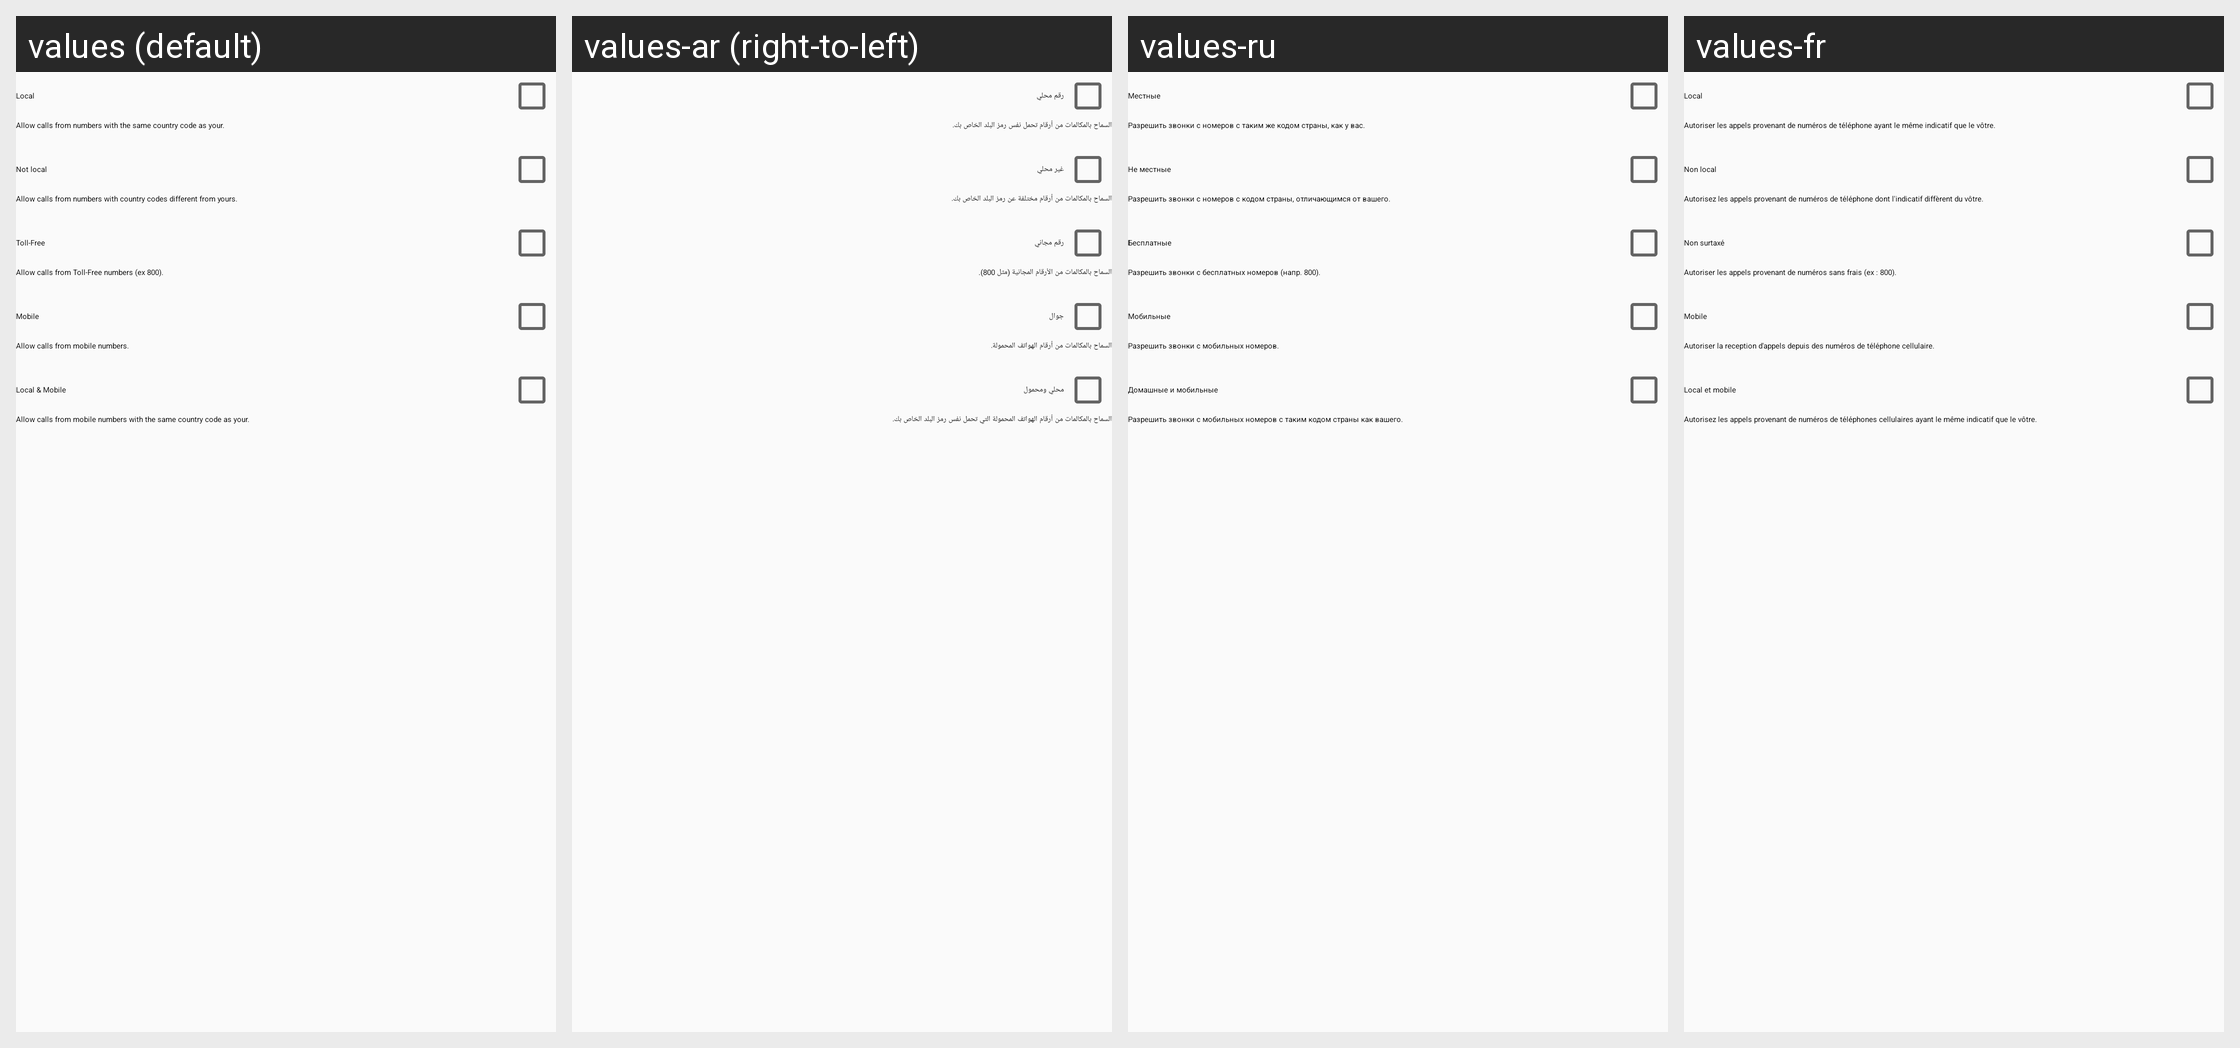

The Android screen above is rendered under several locales of the same app. Produce the string resources it draws, with the default and per-locale values.
Android screen res/layout/fragment_groups.xml rendered under 4 locales, left to right: values (default), values-ar (right-to-left), values-ru, values-fr. Device: Nexus 5 (rendered at 1080×1920; each locale shown at half size, 540×960, under a caption strip naming it); theme Theme.Silence.
Other locales in the repository, not shown: values-da, values-de, values-de-rDE, values-es, values-fa, values-hi, values-it, values-ja, values-ko, values-lt, values-nb-rNO, values-nl, values-or, values-pa, values-pl, values-pt, values-pt-rBR, values-pt-rPT, values-ta, values-tr, values-uk, values-zh-rTW.
Strings drawn on this screen, with the default value and each locale's value (text and hints the layout hard-codes, and strings that could not be matched under every locale, appear in the picture but are not listed):

groups_local
  values: Local
  values-ar: رقم محلي
  values-ru: Местные
  values-fr: Local

groups_local_description
  values: Allow calls from numbers with the same country code as your.
  values-ar: السماح بالمكالمات من أرقام تحمل نفس رمز البلد الخاص بك.
  values-ru: Разрешить звонки с номеров с таким же кодом страны, как у вас.
  values-fr: Autoriser les appels provenant de numéros de téléphone ayant le même indicatif que le vôtre.

groups_not_local
  values: Not local
  values-ar: غير محلي
  values-ru: Не местные
  values-fr: Non local

groups_not_local_description
  values: Allow calls from numbers with country codes different from yours.
  values-ar: السماح بالمكالمات من أرقام مختلفة عن رمز البلد الخاص بك.
  values-ru: Разрешить звонки с номеров с кодом страны, отличающимся от вашего.
  values-fr: Autorisez les appels provenant de numéros de téléphone dont l'indicatif diffèrent du vôtre.

groups_toll_free
  values: Toll-Free
  values-ar: رقم مجاني
  values-ru: Бесплатные
  values-fr: Non surtaxé

groups_toll_free_description
  values: Allow calls from Toll-Free numbers (ex 800).
  values-ar: السماح بالمكالمات من الأرقام المجانية (مثل 800).
  values-ru: Разрешить звонки с бесплатных номеров (напр. 800).
  values-fr: Autoriser les appels provenant de numéros sans frais (ex : 800).

groups_mobile
  values: Mobile
  values-ar: جوال
  values-ru: Мобильные
  values-fr: Mobile

groups_mobile_description
  values: Allow calls from mobile numbers.
  values-ar: السماح بالمكالمات من أرقام الهواتف المحمولة.
  values-ru: Разрешить звонки с мобильных номеров.
  values-fr: Autoriser la reception d'appels depuis des numéros de téléphone cellulaire.

groups_local_mobile
  values: Local & Mobile
  values-ar: محلي ومحمول
  values-ru: Домашные и мобильные
  values-fr: Local et mobile

groups_local_mobile_description
  values: Allow calls from mobile numbers with the same country code as your.
  values-ar: السماح بالمكالمات من أرقام الهواتف المحمولة التي تحمل نفس رمز البلد الخاص بك.
  values-ru: Разрешить звонки с мобильных номеров с таким кодом страны как вашего.
  values-fr: Autorisez les appels provenant de numéros de téléphones cellulaires ayant le même indicatif que le vôtre.
